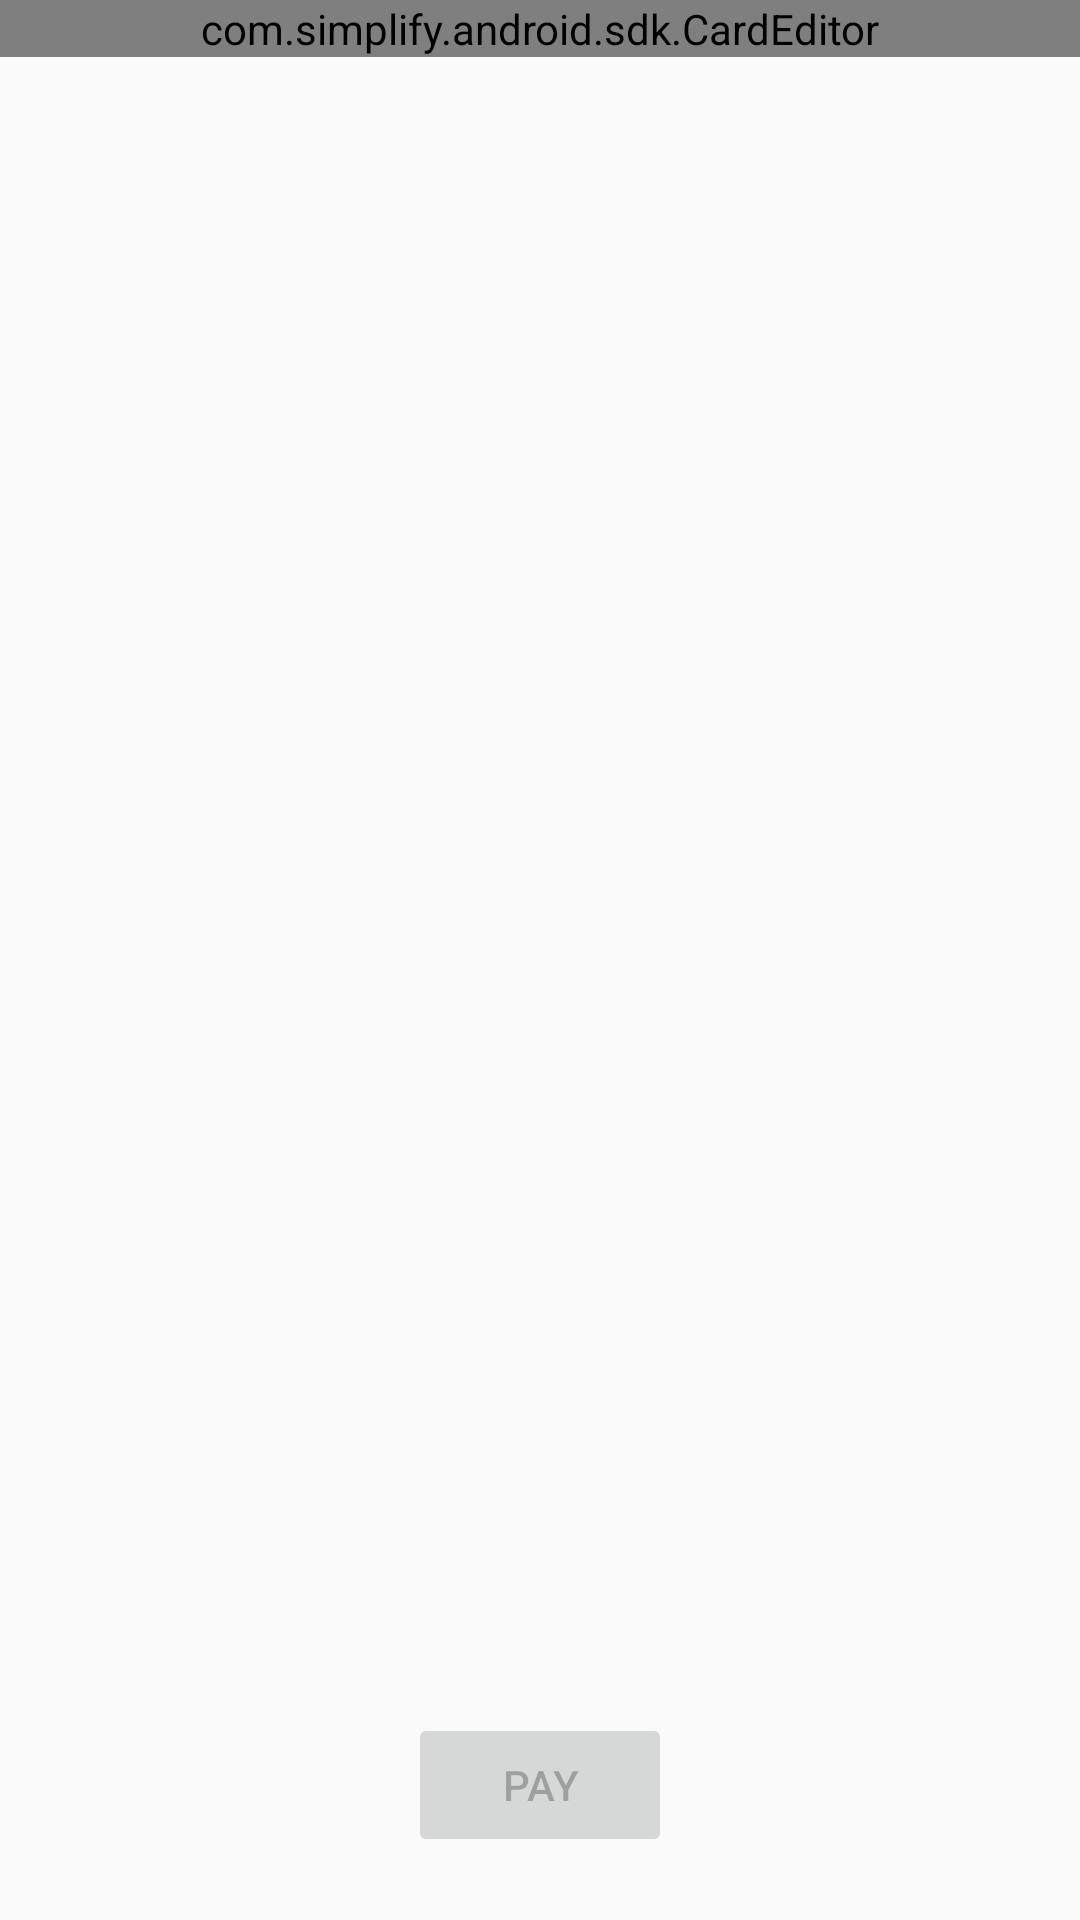

The Android layout XML behind this screen, and the referenced resources:
<!-- AndroidManifest.xml: application theme AppTheme -->
<!-- res/layout/activity_card_pay.xml -->
<?xml version="1.0" encoding="utf-8"?>
<RelativeLayout xmlns:android="http://schemas.android.com/apk/res/android"
    xmlns:app="http://schemas.android.com/apk/res-auto"
    xmlns:tools="http://schemas.android.com/tools"
    android:layout_width="match_parent"
    android:layout_height="match_parent"
    tools:context="com.entersnowman.internetshop.CardPayActivity">
    <com.simplify.android.sdk.CardEditor
        android:id="@+id/card_editor"
        android:layout_width="match_parent"
        android:layout_height="wrap_content"
 />

    <Button
        android:id="@+id/pay_button"
        android:layout_width="wrap_content"
        android:layout_height="wrap_content"
        android:layout_marginBottom="21dp"
        android:text="@string/pay"
        android:enabled="false"
        android:layout_alignParentBottom="true"
        android:layout_centerHorizontal="true" />
</RelativeLayout>
<!-- resources referenced by this layout -->
<resources>
  <string name="pay">Pay</string>
  <style name="AppTheme" parent="Theme.AppCompat.Light.DarkActionBar">
          
          <item name="colorPrimary">@color/primary</item>
          <item name="colorPrimaryDark">@color/primary_dark</item>
          <item name="colorAccent">@color/accent</item>
      </style>
  <color name="primary">#4CAF50</color>
  <color name="primary_dark">#388E3C</color>
  <color name="accent">#CDDC39</color>
</resources>
